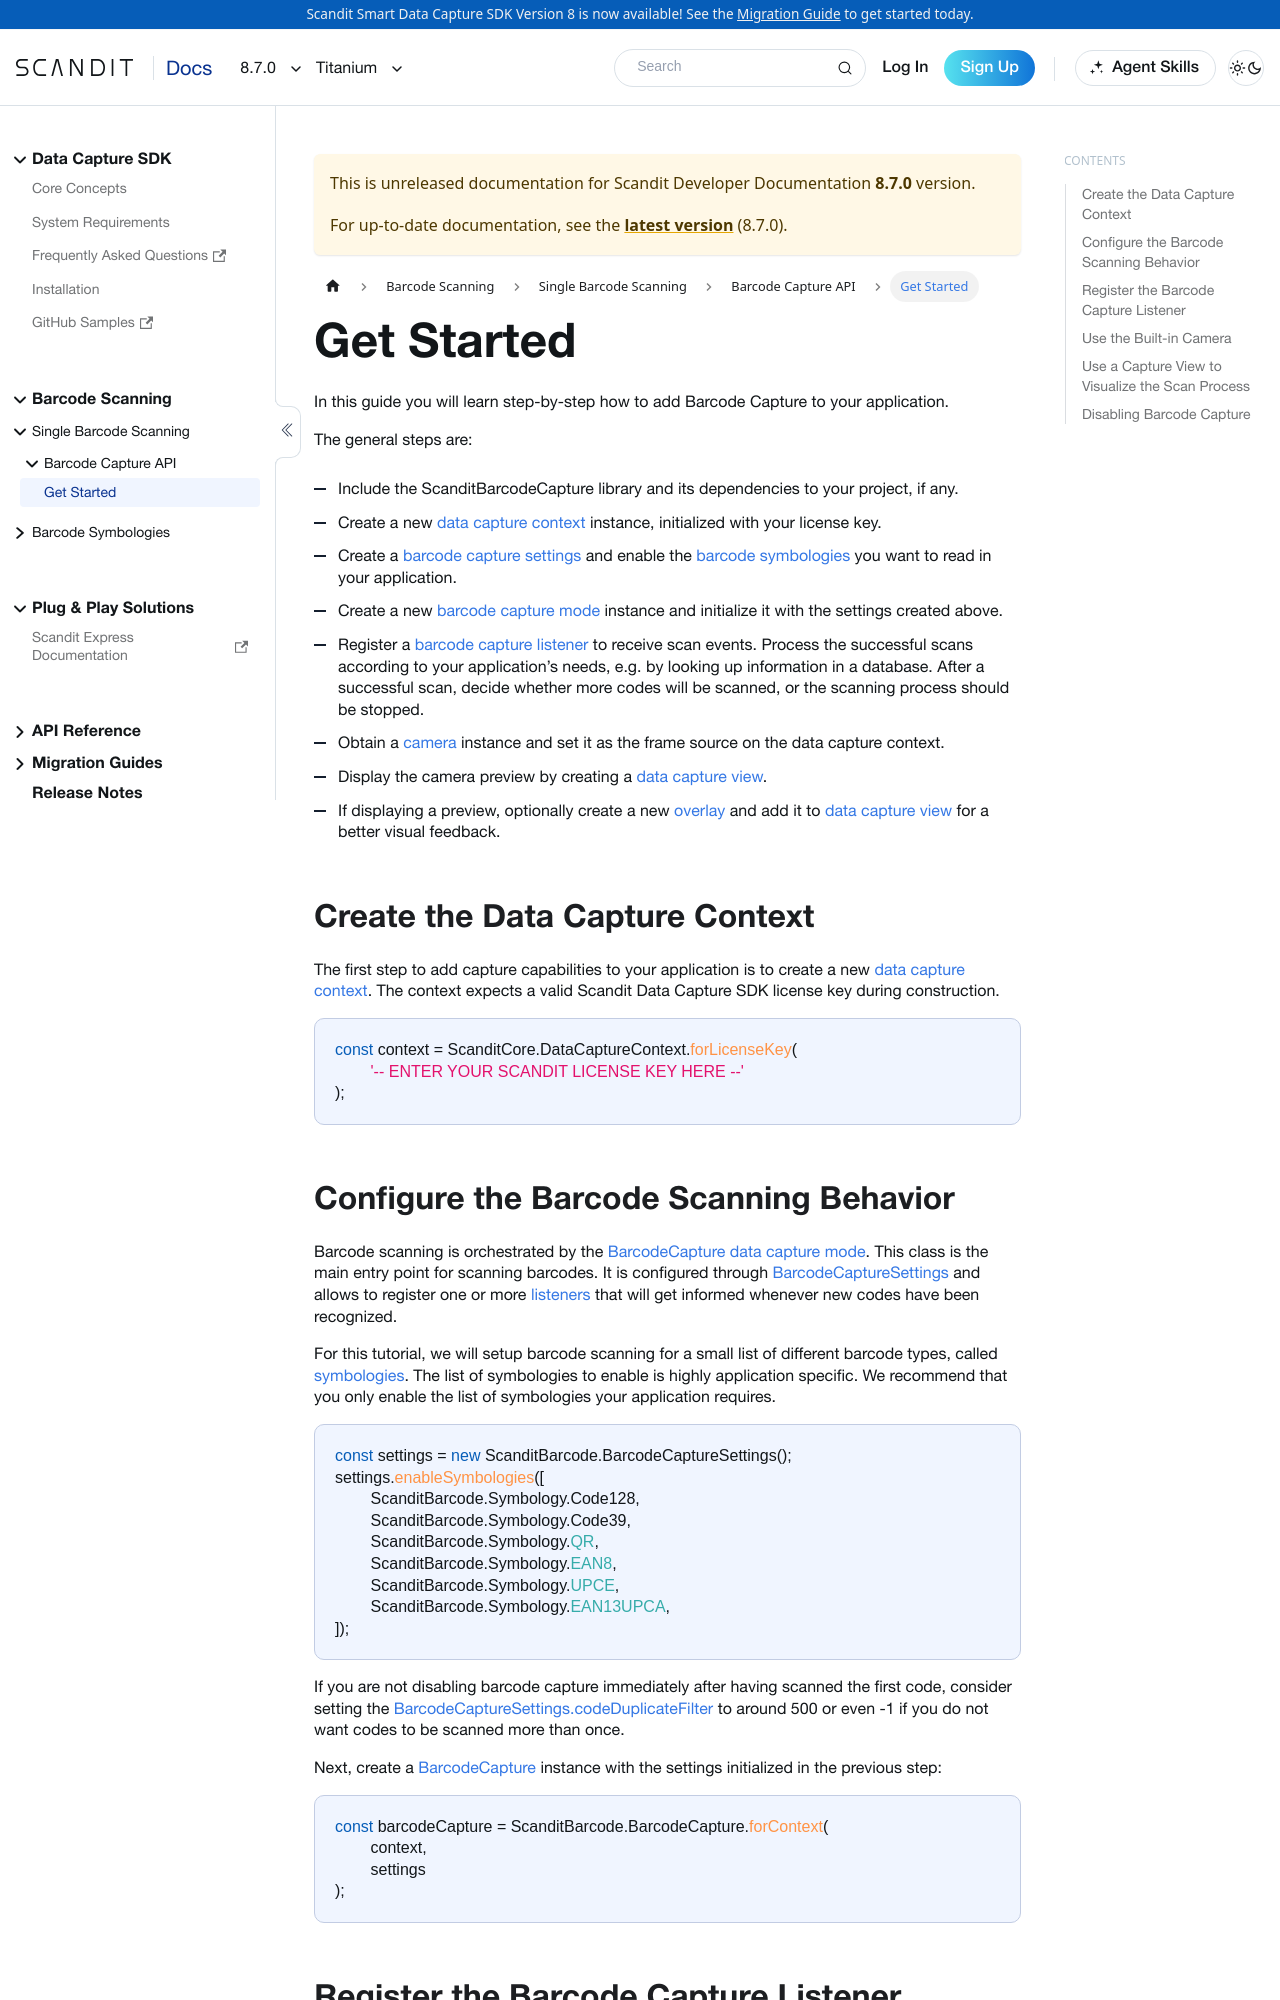

repository: Scandit/data-capture-documentation · page: pr-preview/pr-501/sdks/titanium/barcode-capture/get-started/index.html · generator: docusaurus

---
description: "Add Barcode Capture to your Titanium app: configure the mode, set up the camera and view, and handle scanned barcodes."

sidebar_position: 2
pagination_prev: null
framework: titanium
keywords:
  - titanium
---

# Get Started

In this guide you will learn step-by-step how to add Barcode Capture to your application.

The general steps are:

- Include the ScanditBarcodeCapture library and its dependencies to your project, if any.
- Create a new [data capture context](https://docs.scandit.com/data-capture-sdk/titanium/core/api/data-capture-context.html#class-scandit.datacapture.core.DataCaptureContext) instance, initialized with your license key.
- Create a [barcode capture settings](https://docs.scandit.com/data-capture-sdk/titanium/barcode-capture/api/barcode-capture-settings.html#class-scandit.datacapture.barcode.BarcodeCaptureSettings) and enable the [barcode symbologies](https://docs.scandit.com/data-capture-sdk/titanium/barcode-capture/api/symbology.html#enum-scandit.datacapture.barcode.Symbology) you want to read in your application.
- Create a new [barcode capture mode](https://docs.scandit.com/data-capture-sdk/titanium/barcode-capture/api/barcode-capture.html#class-scandit.datacapture.barcode.BarcodeCapture) instance and initialize it with the settings created above.
- Register a [barcode capture listener](https://docs.scandit.com/data-capture-sdk/titanium/barcode-capture/api/barcode-capture-listener.html#interface-scandit.datacapture.barcode.IBarcodeCaptureListener) to receive scan events. Process the successful scans according to your application’s needs, e.g. by looking up information in a database. After a successful scan, decide whether more codes will be scanned, or the scanning process should be stopped.
- Obtain a [camera](https://docs.scandit.com/data-capture-sdk/titanium/core/api/camera.html#class-scandit.datacapture.core.Camera) instance and set it as the frame source on the data capture context.
- Display the camera preview by creating a [data capture view](https://docs.scandit.com/data-capture-sdk/titanium/core/api/ui/data-capture-view.html#class-scandit.datacapture.core.ui.DataCaptureView).
- If displaying a preview, optionally create a new [overlay](https://docs.scandit.com/data-capture-sdk/titanium/barcode-capture/api/ui/barcode-capture-overlay.html#class-scandit.datacapture.barcode.ui.BarcodeCaptureOverlay) and add it to [data capture view](https://docs.scandit.com/data-capture-sdk/titanium/core/api/ui/data-capture-view.html#class-scandit.datacapture.core.ui.DataCaptureView) for a better visual feedback.

## Create the Data Capture Context

The first step to add capture capabilities to your application is to create a new [data capture context](https://docs.scandit.com/data-capture-sdk/titanium/core/api/data-capture-context.html#class-scandit.datacapture.core.DataCaptureContext). The context expects a valid Scandit Data Capture SDK license key during construction.

```js
const context = ScanditCore.DataCaptureContext.forLicenseKey(
	'-- ENTER YOUR SCANDIT LICENSE KEY HERE --'
);
```
